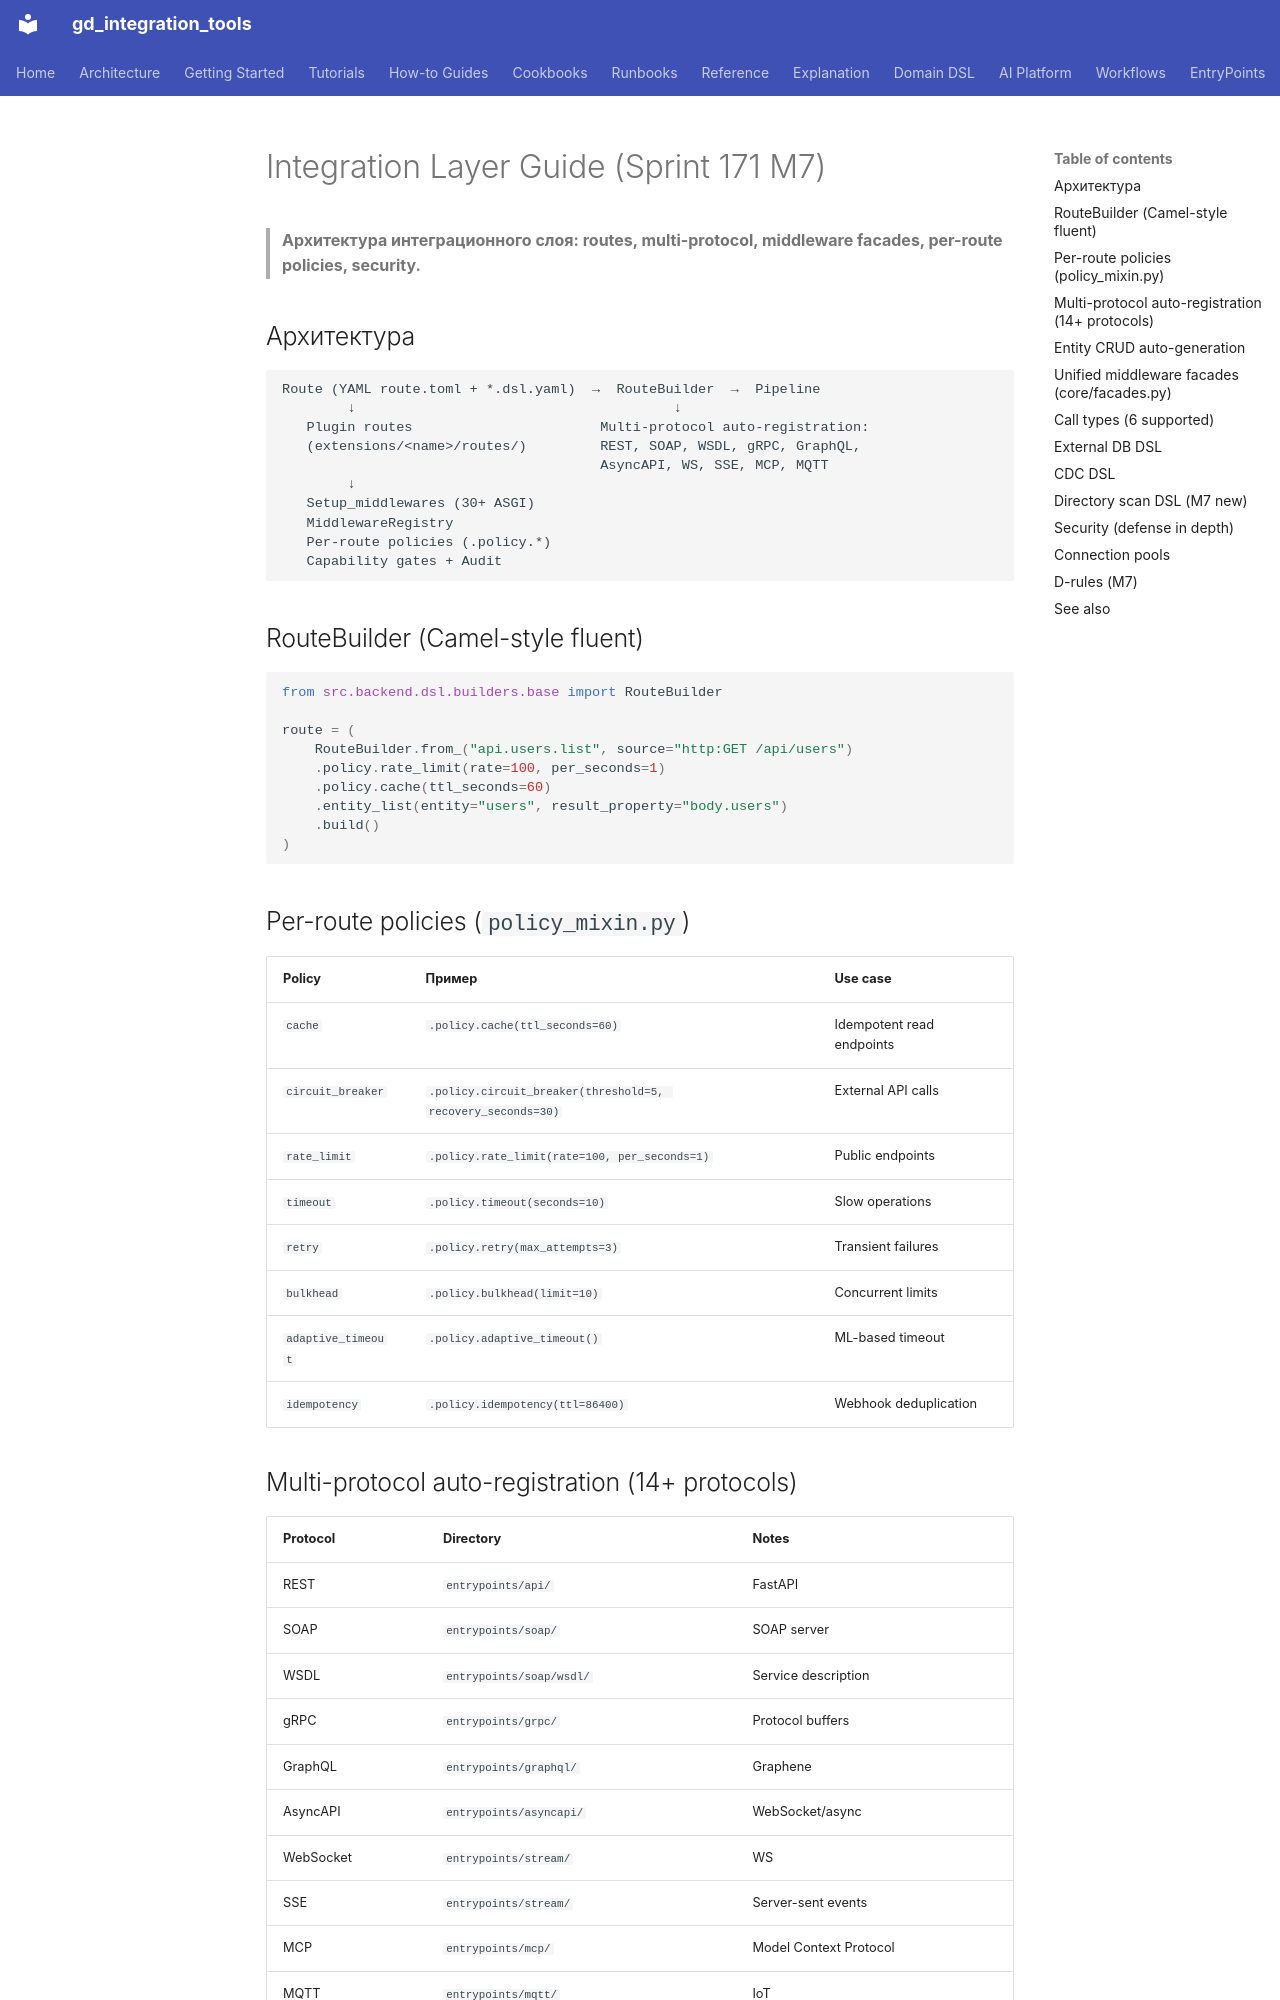

repository: IvanKorch1289/gd_integration_tools · page: integration/INTEGRATION_GUIDE/index.html · generator: mkdocs

# Integration Layer Guide (Sprint 171 M7)

> **Архитектура интеграционного слоя: routes, multi-protocol,
> middleware facades, per-route policies, security.**

## Архитектура

```
Route (YAML route.toml + *.dsl.yaml)  →  RouteBuilder  →  Pipeline
        ↓                                       ↓
   Plugin routes                       Multi-protocol auto-registration:
   (extensions/<name>/routes/)         REST, SOAP, WSDL, gRPC, GraphQL,
                                       AsyncAPI, WS, SSE, MCP, MQTT
        ↓
   Setup_middlewares (30+ ASGI)
   MiddlewareRegistry
   Per-route policies (.policy.*)
   Capability gates + Audit
```

## RouteBuilder (Camel-style fluent)

```python
from src.backend.dsl.builders.base import RouteBuilder

route = (
    RouteBuilder.from_("api.users.list", source="http:GET /api/users")
    .policy.rate_limit(rate=100, per_seconds=1)
    .policy.cache(ttl_seconds=60)
    .entity_list(entity="users", result_property="body.users")
    .build()
)
```

## Per-route policies (`policy_mixin.py`)

| Policy | Пример | Use case |
|--------|--------|----------|
| `cache` | `.policy.cache(ttl_seconds=60)` | Idempotent read endpoints |
| `circuit_breaker` | `.policy.circuit_breaker(threshold=5, recovery_seconds=30)` | External API calls |
| `rate_limit` | `.policy.rate_limit(rate=100, per_seconds=1)` | Public endpoints |
| `timeout` | `.policy.timeout(seconds=10)` | Slow operations |
| `retry` | `.policy.retry(max_attempts=3)` | Transient failures |
| `bulkhead` | `.policy.bulkhead(limit=10)` | Concurrent limits |
| `adaptive_timeout` | `.policy.adaptive_timeout()` | ML-based timeout |
| `idempotency` | `.policy.idempotency(ttl=86400)` | Webhook deduplication |

## Multi-protocol auto-registration (14+ protocols)

| Protocol | Directory | Notes |
|----------|-----------|-------|
| REST | `entrypoints/api/` | FastAPI |
| SOAP | `entrypoints/soap/` | SOAP server |
| WSDL | `entrypoints/soap/wsdl/` | Service description |
| gRPC | `entrypoints/grpc/` | Protocol buffers |
| GraphQL | `entrypoints/graphql/` | Graphene |
| AsyncAPI | `entrypoints/asyncapi/` | WebSocket/async |
| WebSocket | `entrypoints/stream/` | WS |
| SSE | `entrypoints/stream/` | Server-sent events |
| MCP | `entrypoints/mcp/` | Model Context Protocol |
| MQTT | `entrypoints/mqtt/` | IoT |
| HTTP/3 | `entrypoints/http3/` | QUIC |
| CDC | `entrypoints/cdc/` | Change data capture |
| email | `entrypoints/email/` | SMTP/IMAP |
| filewatcher | `entrypoints/filewatcher/` | FS events |
| scheduler | `entrypoints/scheduler/` | Cron jobs |
